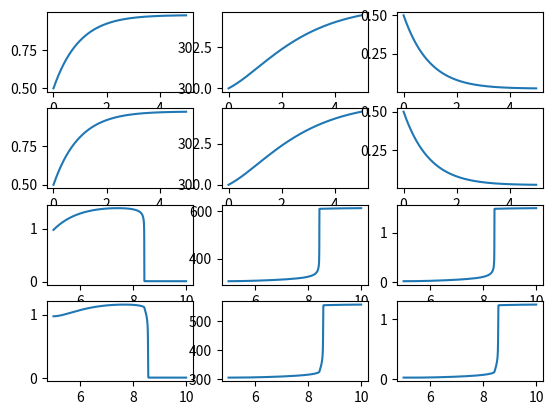

This chart was generated by the following Python code:
import matplotlib.pyplot as plt
import numpy as np
# from ipywidgets import interact
# from IPython.display import display
import math
from scipy.integrate import solve_ivp

# CA1, T1, CB1, CA2, CA1, CA2, CB1, CB2, Q1, Q2, T1, T2 = y

# parameters setting
Ea  = 72750     # activation energy J/gmol
R   = 8.314     # gas constant J/gmol/K
k0  = 7.2e10    # Arrhenius rate constant 1/min
V   = 100.0     # Volume [L]
rho = 1000.0    # Density [g/L]
Cp  = 0.239     # Heat capacity [J/g/K]
dHr = -5.0e4    # Enthalpy of reaction [J/mol]
UA  = 5.0e4     # Heat transfer [J/min/K]
q   = 100.0     # Flowrate [L/min]
cAi = 1.0       # Inlet feed concentration [mol/L]
Ti  = 350.0     # Inlet feed temperature [K]
cA0 = 0.5      # Initial concentration [mol/L]
T10 = 300.0    # Initial temperature of tank 1 [K]
T20 = 300.0     # Initial temperature of tank 2 [K]
Tc  = 300.0     # Coolant temperature [K]

def k(T):
    return k0*math.exp(-Ea/R/T)

def systemDeriv(t,y):
    # 系统状态
    # CA10， CA20， Q1，Q2 为输入
    # CA1，CA2， CB1，CB2， T1， T2为状态量
    
    CA1, T1, CB1, CA2, T2, CB2 = y
    # first
    dCA1dt = (q/V)*(CA10 - CA1) - k(T1)*CA1*CA1
    dT1dt = (q/V)*(T10-T1) - (dHr/rho/Cp)*k(T1)*CA1*CA1 + (Q1/V/rho/Cp)
    dCB1dt = -(q/V)*CB1 + k(T1)*CA1*CA1
    # second 
    dCA2dt = (q/V)*(CA20+CA1) - ((2*q)/V)*CA2 - k(T2)*CA2*CA2
    dT2dt = (q/V) * (T20+T1) - ((2*q)/V)*T2 - (dHr/rho/Cp)*k(T2)*CA2*CA2 + (Q2/V/rho/Cp)
    dCB2dt = (q/V)*CB1 - ((2*q)/V)*CB2 + k(T2)*CA2*CA2
    return [dCA1dt, dT1dt, dCB1dt, dCA2dt, dT2dt, dCB2dt]

CA10 = cAi
CA20 = cAi
CA1 = cA0
CA2 = cA0
CB1 = cA0
CB2 = cA0
Q1 = 1e3
Q2 = 1e3
T1 = T10
T2 = T20
# simulation
initialConditions = [CA1, T1, CB1, CA2, T2, CB2]
t_initial = 0.0
t_final = 10.0
t = np.linspace(t_initial, t_final/2, 2000)
soln1 = solve_ivp(systemDeriv, [t_initial, t_final/2], initialConditions, t_eval=t)

CA10 = CA10+0.5
initialConditions = [soln1.y[0][-1], soln1.y[1][-1], soln1.y[2][-1], soln1.y[3][-1], soln1.y[4][-1], soln1.y[5][-1]]
t = np.linspace(5.0, 10.0, 2000)
soln2 = solve_ivp(systemDeriv, [5.0, 10.0], initialConditions, t_eval=t)
# IC = [cA0, T10]
# t_initial = 0.0
# t_final = 10.0
# t = np.linspace(t_initial, t_final, 2000)
# soln = solve_ivp(systemDeriv, [t_initial, t_final], IC, t_eval=t)



plt.subplot(4,3,1)
plt.plot(soln1.t, soln1.y[0])
plt.subplot(4,3,2)
plt.plot(soln1.t, soln1.y[1])
plt.subplot(4,3,3)
plt.plot(soln1.t, soln1.y[2])
plt.subplot(4,3,4)
plt.plot(soln1.t, soln1.y[3])
plt.subplot(4,3,5)
plt.plot(soln1.t, soln1.y[4])
plt.subplot(4,3,6)
plt.plot(soln1.t, soln1.y[5])

plt.subplot(4,3,7)
plt.plot(soln2.t, soln2.y[0])
plt.subplot(4,3,8)
plt.plot(soln2.t, soln2.y[1])
plt.subplot(4,3,9)
plt.plot(soln2.t, soln2.y[2])
plt.subplot(4,3,10)
plt.plot(soln2.t, soln2.y[3])
plt.subplot(4,3,11)
plt.plot(soln2.t, soln2.y[4])
plt.subplot(4,3,12)
plt.plot(soln2.t, soln2.y[5])

plt.show()
print("success")
